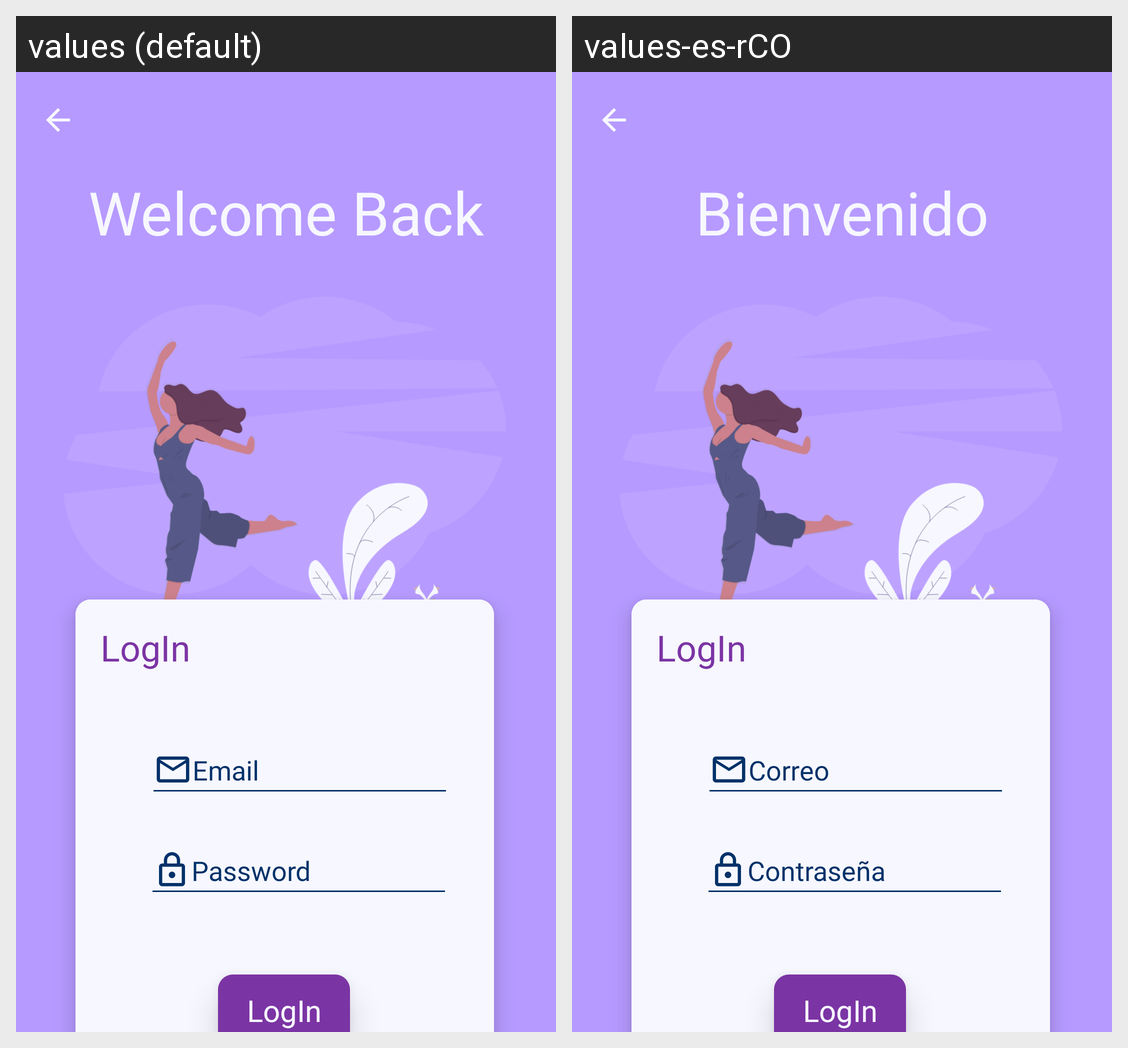

Here is an Android app screen in its default locale and in the app's own translations. Write out the translated-string differences for the strings that appear on this screen.
Android screen res/layout/activity_log_in.xml rendered under 2 locales, left to right: values (default), values-es-rCO. Device: Nexus 5 (rendered at 1080×1920; each locale shown at half size, 540×960, under a caption strip naming it); theme Theme.MisBrincosApp.
Strings drawn on this screen, with the default value and each locale's value (text and hints the layout hard-codes, and strings that could not be matched under every locale, appear in the picture but are not listed):

welcome_back
  values: Welcome Back
  values-es-rCO: Bienvenido

log_in
  values: LogIn
  values-es-rCO: LogIn

password
  values: Password
  values-es-rCO: Contraseña

email
  values: Email
  values-es-rCO: Correo
